Run: headless pygame with SDL's dummy video driver; simulated clock (each Clock.tick advances the game by its frame time, no real sleeping); random seed 0; keys injected as events and as key.get_pressed() state; no mouse input.
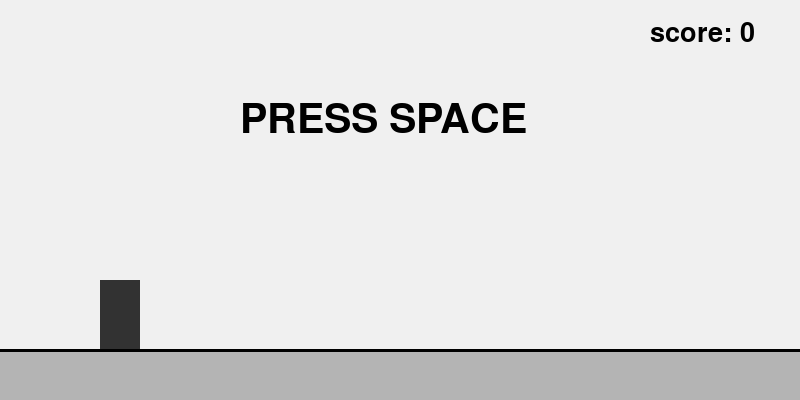
Frame 1 of 4 · flips 1–60 · no input
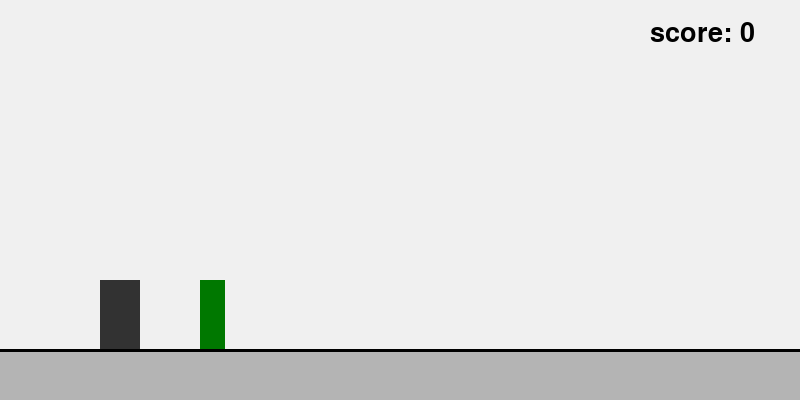
Frame 2 of 4 · flips 61–180 · tapped SPACE, RETURN · held RIGHT (→), D
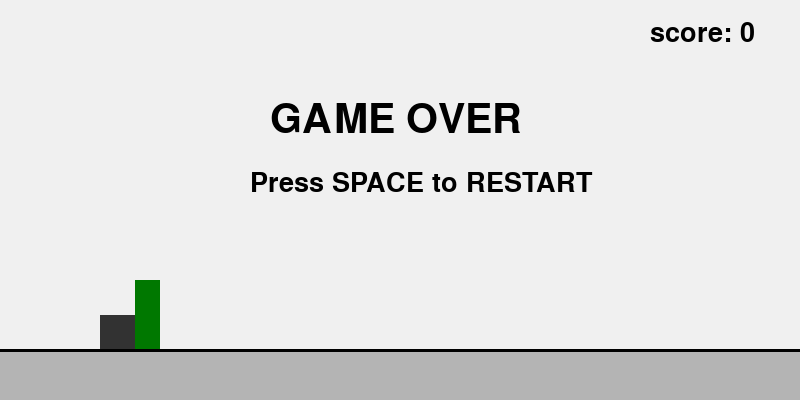
Frame 3 of 4 · flips 181–300 · held DOWN (↓), S
Frame 4 of 4 · flips 301–420 · held LEFT (←), A, UP (↑), W · screen unchanged from frame 3, image omitted

The pygame program that drew these frames:

import pygame
import random

pygame.init()

width = 800
height = 400

dino_x = 100
dino_y = 280

dino_width = 40
dino_height = 70

normal_height = 70
crouch_height = 35

dino_speed = 0
gravity = 0.8
jump = -15

jumping = False

screen = pygame.display.set_mode(
    (width, height),
    pygame.DOUBLEBUF,
    vsync= 1
    )

clock = pygame.time.Clock()

ground = 350

obstacle_x = 800
obstacle_width = 25
obstacle_height = 70
obstacle_speed = 5
obstacle_type = 1

high_obstacle = 250
low_obstacle = 320

font = pygame.font.Font(None, 60)
small_font = pygame.font.Font(None, 40)

score = 0
passed = False

start = 0
playing = 1
paused = 2 
over = 3

state = start

running = True

while running:

    for event in pygame.event.get():

        if event.type == pygame.QUIT:
            running = False

        if event.type == pygame.KEYDOWN:

            if event.key == pygame.K_SPACE and state == start:
                    state = playing

            elif event.key == pygame.K_UP and state == playing:
                if dino_y + dino_height >= ground:
                    dino_speed = jump
                    jumping = True

            elif event.key == pygame.K_SPACE and state == over:

                state = playing

                dino_height = normal_height
                dino_y = ground - dino_height
                dino_speed = 0

                obstacle_x = 800
                obstacle_width = 25

                obstacle_height = 70
                obstacle_type = 1

                score = 0
                passed = False

                jumping = False

            elif event.key == pygame.K_ESCAPE and state == playing:
                    state = paused

            elif event.key == pygame.K_SPACE and state == paused:
                    state = playing

        if event.type == pygame.KEYUP:
             if event.key == pygame.K_UP:
                  jumping = False

    if state == playing:

        keys = pygame.key.get_pressed()

        if keys[pygame.K_DOWN] and dino_y + dino_height >= ground:
             dino_height = crouch_height
             dino_y = ground - dino_height

        else:

             if dino_y + dino_height >= ground:
                  dino_height = normal_height
                  dino_y = ground - dino_height

        if jumping == True and dino_speed < 0:
             dino_speed = dino_speed - 0.35

        dino_speed = dino_speed + gravity

        dino_y = dino_y + dino_speed

        if dino_y + dino_height >= ground:
            dino_y = ground - dino_height
            dino_speed = 0
            jumping = False

        obstacle_x = obstacle_x - obstacle_speed

        if obstacle_x + obstacle_width < dino_x and passed == False:
            score = score + 1
            passed = True

        if obstacle_x + obstacle_width < 0:
            obstacle_x = random.randint(800, 1100)

            obstacle_type = random.randint(1,4)

            if obstacle_type == 1:
                 obstacle_width = 25
                 obstacle_height = 70

            elif obstacle_type == 2:
                 obstacle_width == 55
                 obstacle_height = 70

            elif obstacle_type == 3:
                 obstacle_width = 50
                 obstacle_height = 25

            elif obstacle_type == 4:
                 obstacle_width = 50
                 obstacle_height = 25

            passed = False

        if obstacle_type == 1 or obstacle_type == 2:

            if dino_x + dino_width > obstacle_x:

                if dino_x < obstacle_x + obstacle_width:

                    if dino_y + dino_height > ground - obstacle_height:
                        state = over

        elif obstacle_type == 3:
             if dino_x + dino_width > obstacle_x:

                  if dino_x < obstacle_x + obstacle_width:

                       if dino_y < high_obstacle + obstacle_height:

                            if dino_y + dino_height > high_obstacle:
                                 state = over

        elif obstacle_type == 4:

             if dino_x + dino_width > obstacle_x:

                  if dino_x < obstacle_x + obstacle_width:

                       if dino_y < low_obstacle + obstacle_height:

                            if dino_y + dino_height > low_obstacle:
                                 state = over

    screen.fill((240,240,240))

    pygame.draw.rect(
        screen,
        (180, 180, 180),
        (0, ground, width, height - ground)
    )

    pygame.draw.rect(
        screen,
        (50, 50, 50),
        (
            int(dino_x),
            int(dino_y), 
            dino_width, 
            dino_height
            )
    )

    if obstacle_type == 1 or obstacle_type == 2:

        pygame.draw.rect(
            screen,
            (0, 120, 0),
            (
                int(obstacle_x),
                ground - obstacle_height,
                obstacle_width,
                obstacle_height
            )
        )

    elif obstacle_type == 3:

         pygame.draw.rect(
              screen,
              (180, 50, 50),
              (
                   int(obstacle_x),
                   high_obstacle,
                   obstacle_width,
                   obstacle_height
              )
         )

    elif obstacle_type == 4:
    
             pygame.draw.rect(
                  screen,
                  (180, 50, 50),
                  (
                       int(obstacle_x),
                       low_obstacle,
                       obstacle_width,
                       obstacle_height
                  )
             )

    pygame.draw.line(
        screen,
        (0, 0, 0),
        (0, ground),
        (width, ground),
        3
    )

    score_text = small_font.render(
        "score: " + str(score),
        True,
        (0, 0, 0)
    )

    screen.blit(
        score_text,
        (650,20)
    )

    if state == start:

        start_text = font.render(
            "PRESS SPACE",
            True,
            (0, 0, 0)
        )

        screen.blit(
            start_text,
            (240, 100)
        )

    if state == over:

        over_text = font.render(
            "GAME OVER",
            True,
            (0, 0, 0)
        )

        restart_text = small_font.render(
            "Press SPACE to RESTART",
            True,
            (0, 0, 0)
        )

        screen.blit(
            over_text,
            (270, 100)
        )

        screen.blit(
            restart_text,
            (250, 170)
        )

    if state == paused:

        pause_text = font.render(
            "PAUSED",
            True,
            (0, 0, 0)
        )

        resume_text = small_font.render(
            "Pess SPACE to Resume",
            True,
            (0, 0, 0)
        )

        screen.blit(
            pause_text,
            (300,100)
        )

        screen.blit(
            resume_text,
            (270, 170)
        )

    pygame.display.flip()

    clock.tick_busy_loop(60)
    
pygame.quit()
